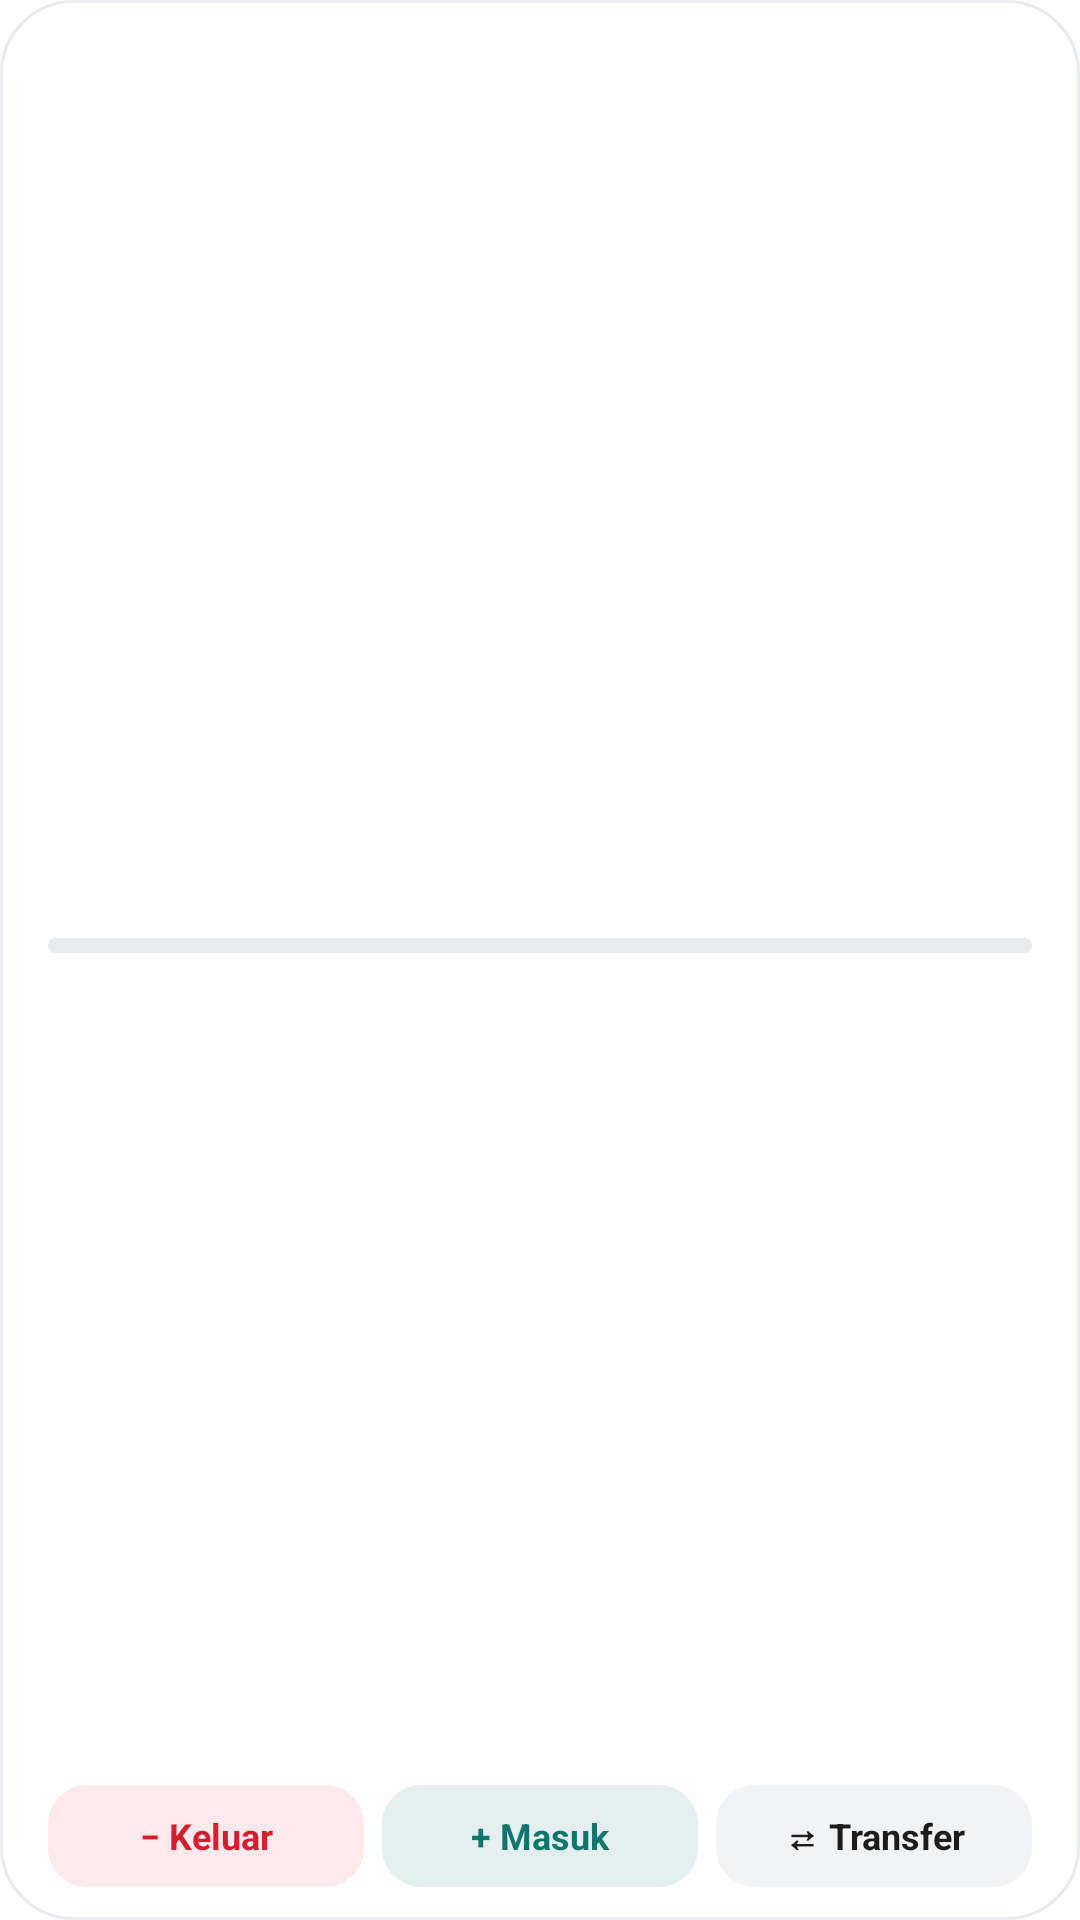

Produce the Android XML layout that renders to this screen, including the resource entries it uses.
<!-- AndroidManifest.xml: fallback theme Theme.MaterialComponents.DayNight.NoActionBar -->
<!-- res/layout/infinity_widget_clean.xml -->
<?xml version="1.0" encoding="utf-8"?>
<LinearLayout xmlns:android="http://schemas.android.com/apk/res/android"
    android:id="@+id/c_root"
    android:layout_width="match_parent"
    android:layout_height="match_parent"
    android:background="@drawable/infinity_widget_bg_clean"
    android:orientation="vertical"
    android:paddingStart="16dp"
    android:paddingTop="10dp"
    android:paddingEnd="16dp"
    android:paddingBottom="11dp">

    <LinearLayout
        android:layout_width="match_parent"
        android:layout_height="0dp"
        android:layout_weight="1"
        android:gravity="center_vertical"
        android:orientation="vertical">
        <TextView
            android:id="@+id/c_label"
            android:layout_width="match_parent"
            android:layout_height="wrap_content"
            android:ellipsize="end"
            android:includeFontPadding="false"
            android:maxLines="1"
            android:textColor="@color/w_clean_muted"
            android:textSize="11sp" />

        <TextView
            android:id="@+id/c_safe"
            android:layout_width="match_parent"
            android:layout_height="wrap_content"
            android:ellipsize="end"
            android:includeFontPadding="false"
            android:maxLines="1"
            android:textColor="@color/w_clean_ink"
            android:textSize="26sp"
            android:textStyle="bold" />

        <ProgressBar
            android:id="@+id/c_bar"
            style="?android:attr/progressBarStyleHorizontal"
            android:layout_width="match_parent"
            android:layout_height="5dp"
            android:layout_marginTop="6dp"
            android:max="100"
            android:progress="0"
            android:progressDrawable="@drawable/infinity_widget_bar_acc"
            android:visibility="visible" />
        <ProgressBar
            android:id="@+id/c_bar_over"
            style="?android:attr/progressBarStyleHorizontal"
            android:layout_width="match_parent"
            android:layout_height="5dp"
            android:layout_marginTop="6dp"
            android:max="100"
            android:progress="0"
            android:progressDrawable="@drawable/infinity_widget_bar_out"
            android:visibility="gone" />

        <LinearLayout
            android:layout_width="match_parent"
            android:layout_height="wrap_content"
            android:layout_marginTop="5dp"
            android:orientation="horizontal">
            <TextView
                android:id="@+id/c_perday"
                android:layout_width="0dp"
                android:layout_height="wrap_content"
                android:layout_weight="1"
                android:ellipsize="end"
                android:includeFontPadding="false"
                android:maxLines="1"
                android:textColor="@color/w_clean_acc"
                android:textSize="11sp"
                android:textStyle="bold" />
            <TextView
                android:id="@+id/c_balance"
                android:layout_width="wrap_content"
                android:layout_height="wrap_content"
                android:layout_marginStart="8dp"
                android:ellipsize="end"
                android:includeFontPadding="false"
                android:maxLines="1"
                android:textColor="@color/w_clean_muted"
                android:textSize="11sp" />
        </LinearLayout>
    </LinearLayout>

    <LinearLayout
        android:layout_width="match_parent"
        android:layout_height="34dp"
        android:layout_marginTop="6dp"
        android:orientation="horizontal">
        <TextView
            android:id="@+id/c_btn_expense"
            android:layout_width="0dp"
            android:layout_height="match_parent"
            android:layout_weight="1"
            android:background="@drawable/infinity_widget_cbtn_out_soft"
            android:gravity="center"
            android:maxLines="1"
            android:text="− Keluar"
            android:textColor="@color/w_clean_out"
            android:textSize="12sp"
            android:textStyle="bold" />
        <TextView
            android:id="@+id/c_btn_income"
            android:layout_width="0dp"
            android:layout_height="match_parent"
            android:layout_weight="1"
            android:layout_marginStart="6dp"
            android:background="@drawable/infinity_widget_cbtn_acc_soft"
            android:gravity="center"
            android:maxLines="1"
            android:text="+ Masuk"
            android:textColor="@color/w_clean_acc"
            android:textSize="12sp"
            android:textStyle="bold" />
        <TextView
            android:id="@+id/c_btn_transfer"
            android:layout_width="0dp"
            android:layout_height="match_parent"
            android:layout_weight="1"
            android:layout_marginStart="6dp"
            android:background="@drawable/infinity_widget_cbtn_neutral"
            android:gravity="center"
            android:maxLines="1"
            android:text="⇄ Transfer"
            android:textColor="@color/w_clean_ink"
            android:textSize="12sp"
            android:textStyle="bold" />
    </LinearLayout>
</LinearLayout>
<!-- resources referenced by this layout -->
<resources>
  <color name="w_clean_acc">#FF0F766E</color>
  <color name="w_clean_ink">#FF1C1C1C</color>
  <color name="w_clean_muted">#FF5B6270</color>
  <color name="w_clean_out">#FFD61F2E</color>
  <!-- drawable infinity_widget_bar_acc (drawable) -->
  <?xml version="1.0" encoding="utf-8"?>
  <layer-list xmlns:android="http://schemas.android.com/apk/res/android">
      <item android:id="@android:id/background">
          <shape android:shape="rectangle">
              <solid android:color="@color/w_clean_line" />
              <corners android:radius="3dp" />
          </shape>
      </item>
      <item android:id="@android:id/progress">
          <clip>
              <shape android:shape="rectangle">
                  <solid android:color="@color/w_clean_acc" />
                  <corners android:radius="3dp" />
              </shape>
          </clip>
      </item>
  </layer-list>
  <!-- drawable infinity_widget_bar_out (drawable) -->
  <?xml version="1.0" encoding="utf-8"?>
  <layer-list xmlns:android="http://schemas.android.com/apk/res/android">
      <item android:id="@android:id/background">
          <shape android:shape="rectangle">
              <solid android:color="@color/w_clean_line" />
              <corners android:radius="3dp" />
          </shape>
      </item>
      <item android:id="@android:id/progress">
          <clip>
              <shape android:shape="rectangle">
                  <solid android:color="@color/w_clean_out" />
                  <corners android:radius="3dp" />
              </shape>
          </clip>
      </item>
  </layer-list>
  <!-- drawable infinity_widget_bg_clean (drawable) -->
  <?xml version="1.0" encoding="utf-8"?>
  <shape xmlns:android="http://schemas.android.com/apk/res/android" android:shape="rectangle">
      <solid android:color="@color/w_clean_bg" />
      <stroke android:width="1dp" android:color="@color/w_clean_line" />
      <corners android:radius="24dp" />
  </shape>
  <!-- drawable infinity_widget_cbtn_acc_soft (drawable) -->
  <?xml version="1.0" encoding="utf-8"?>
  <shape xmlns:android="http://schemas.android.com/apk/res/android" android:shape="rectangle">
      <solid android:color="@color/w_clean_acc_soft" />
      <corners android:radius="13dp" />
  </shape>
  <!-- drawable infinity_widget_cbtn_neutral (drawable) -->
  <?xml version="1.0" encoding="utf-8"?>
  <shape xmlns:android="http://schemas.android.com/apk/res/android" android:shape="rectangle">
      <solid android:color="@color/w_clean_neutral" />
      <corners android:radius="13dp" />
  </shape>
  <!-- drawable infinity_widget_cbtn_out_soft (drawable) -->
  <?xml version="1.0" encoding="utf-8"?>
  <shape xmlns:android="http://schemas.android.com/apk/res/android" android:shape="rectangle">
      <solid android:color="@color/w_clean_out_soft" />
      <corners android:radius="13dp" />
  </shape>
  <color name="w_clean_line">#FFE9ECEF</color>
  <color name="w_clean_bg">#FFFFFFFF</color>
  <color name="w_clean_acc_soft">#1C0F766E</color>
  <color name="w_clean_neutral">#FFF1F3F5</color>
  <color name="w_clean_out_soft">#17D61F2E</color>
</resources>
